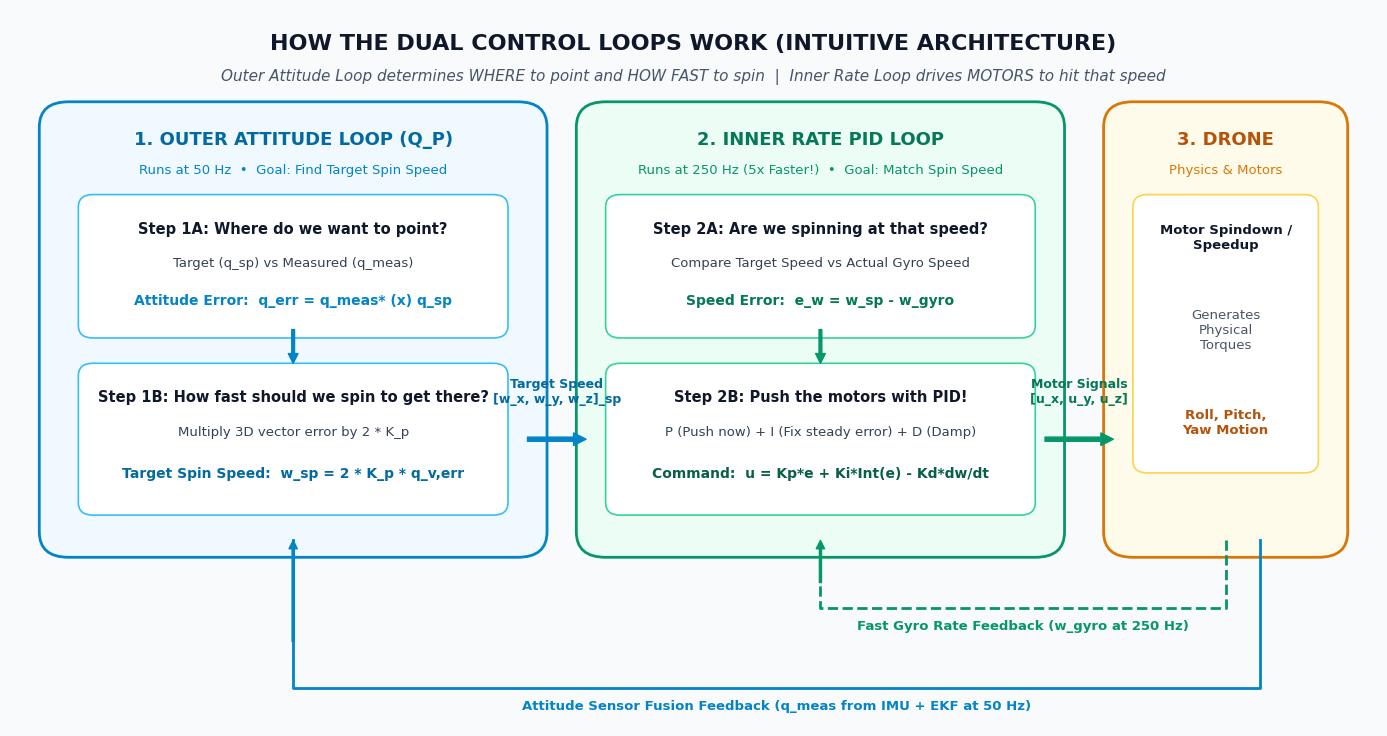

Write Python code to recreate this figure. (Note: this script raises an exception after producing the figure.)
import matplotlib.pyplot as plt
import matplotlib.patches as patches
import numpy as np

# Set global styles
plt.rcParams['font.family'] = 'DejaVu Sans'
plt.rcParams['font.size'] = 11

def create_cascaded_loops_diagram():
    fig, ax = plt.subplots(figsize=(14, 7.5), dpi=300)
    ax.set_xlim(0, 14)
    ax.set_ylim(0, 8.5)
    ax.axis('off')

    # Background canvas
    fig.patch.set_facecolor('#F8FAFC')
    ax.set_facecolor('#F8FAFC')

    # Title
    ax.text(7.0, 8.1, "HOW THE DUAL CONTROL LOOPS WORK (INTUITIVE ARCHITECTURE)", 
            fontsize=16, fontweight='bold', ha='center', va='center', color='#0F172A')
    ax.text(7.0, 7.7, "Outer Attitude Loop determines WHERE to point and HOW FAST to spin  |  Inner Rate Loop drives MOTORS to hit that speed", 
            fontsize=11, ha='center', va='center', color='#475569', style='italic')

    # ==================== OUTER LOOP BOX ====================
    outer_box = patches.FancyBboxPatch((0.5, 2.2), 4.8, 5.0,
                                       boxstyle="round,pad=0.2,rounding_size=0.3",
                                       linewidth=2, edgecolor='#0284C7', facecolor='#F0F9FF')
    ax.add_patch(outer_box)
    ax.text(2.9, 6.9, "1. OUTER ATTITUDE LOOP (Q_P)", fontsize=13, fontweight='bold', color='#0369A1', ha='center')
    ax.text(2.9, 6.55, "Runs at 50 Hz  •  Goal: Find Target Spin Speed", fontsize=9.5, color='#0284C7', ha='center')

    # Step 1: Compare Target & Measured Attitude
    sub1 = patches.FancyBboxPatch((0.8, 4.7), 4.2, 1.5,
                                  boxstyle="round,pad=0.1,rounding_size=0.15",
                                  linewidth=1.2, edgecolor='#38BDF8', facecolor='#FFFFFF')
    ax.add_patch(sub1)
    ax.text(2.9, 5.85, "Step 1A: Where do we want to point?", fontsize=10.5, fontweight='bold', color='#0F172A', ha='center')
    ax.text(2.9, 5.45, "Target (q_sp) vs Measured (q_meas)", fontsize=9.5, color='#334155', ha='center')
    ax.text(2.9, 5.0, "Attitude Error:  q_err = q_meas* (x) q_sp", fontsize=10, fontweight='bold', color='#0284C7', ha='center')

    # Arrow inside outer loop
    ax.annotate('', xy=(2.9, 4.3), xytext=(2.9, 4.7),
                arrowprops=dict(facecolor='#0284C7', edgecolor='#0284C7', width=2, headwidth=7, headlength=7))

    # Step 2: Q_P Proportional Law
    sub2 = patches.FancyBboxPatch((0.8, 2.6), 4.2, 1.6,
                                  boxstyle="round,pad=0.1,rounding_size=0.15",
                                  linewidth=1.2, edgecolor='#38BDF8', facecolor='#FFFFFF')
    ax.add_patch(sub2)
    ax.text(2.9, 3.85, "Step 1B: How fast should we spin to get there?", fontsize=10.5, fontweight='bold', color='#0F172A', ha='center')
    ax.text(2.9, 3.45, "Multiply 3D vector error by 2 * K_p", fontsize=9.5, color='#334155', ha='center')
    ax.text(2.9, 2.95, "Target Spin Speed:  w_sp = 2 * K_p * q_v,err", fontsize=10, fontweight='bold', color='#0369A1', ha='center')

    # ==================== CONNECTOR TO INNER LOOP ====================
    ax.annotate('', xy=(5.9, 3.4), xytext=(5.3, 3.4),
                arrowprops=dict(facecolor='#0284C7', edgecolor='#0284C7', width=3, headwidth=9, headlength=9))
    ax.text(5.6, 3.8, "Target Speed\n[w_x, w_y, w_z]_sp", fontsize=9, fontweight='bold', color='#0369A1', ha='center', va='bottom')

    # ==================== INNER LOOP BOX ====================
    inner_box = patches.FancyBboxPatch((6.0, 2.2), 4.6, 5.0,
                                       boxstyle="round,pad=0.2,rounding_size=0.3",
                                       linewidth=2, edgecolor='#059669', facecolor='#ECFDF5')
    ax.add_patch(inner_box)
    ax.text(8.3, 6.9, "2. INNER RATE PID LOOP", fontsize=13, fontweight='bold', color='#047857', ha='center')
    ax.text(8.3, 6.55, "Runs at 250 Hz (5x Faster!)  •  Goal: Match Spin Speed", fontsize=9.5, color='#059669', ha='center')

    # Step 3: Compare Target Speed & Gyro Speed
    sub3 = patches.FancyBboxPatch((6.2, 4.7), 4.2, 1.5,
                                  boxstyle="round,pad=0.1,rounding_size=0.15",
                                  linewidth=1.2, edgecolor='#34D399', facecolor='#FFFFFF')
    ax.add_patch(sub3)
    ax.text(8.3, 5.85, "Step 2A: Are we spinning at that speed?", fontsize=10.5, fontweight='bold', color='#0F172A', ha='center')
    ax.text(8.3, 5.45, "Compare Target Speed vs Actual Gyro Speed", fontsize=9.5, color='#334155', ha='center')
    ax.text(8.3, 5.0, "Speed Error:  e_w = w_sp - w_gyro", fontsize=10, fontweight='bold', color='#047857', ha='center')

    # Arrow inside inner loop
    ax.annotate('', xy=(8.3, 4.3), xytext=(8.3, 4.7),
                arrowprops=dict(facecolor='#059669', edgecolor='#059669', width=2, headwidth=7, headlength=7))

    # Step 4: PID Motor Push
    sub4 = patches.FancyBboxPatch((6.2, 2.6), 4.2, 1.6,
                                  boxstyle="round,pad=0.1,rounding_size=0.15",
                                  linewidth=1.2, edgecolor='#34D399', facecolor='#FFFFFF')
    ax.add_patch(sub4)
    ax.text(8.3, 3.85, "Step 2B: Push the motors with PID!", fontsize=10.5, fontweight='bold', color='#0F172A', ha='center')
    ax.text(8.3, 3.45, "P (Push now) + I (Fix steady error) + D (Damp)", fontsize=9.5, color='#334155', ha='center')
    ax.text(8.3, 2.95, "Command:  u = Kp*e + Ki*Int(e) - Kd*dw/dt", fontsize=10, fontweight='bold', color='#065F46', ha='center')

    # ==================== CONNECTOR TO DRONE ====================
    ax.annotate('', xy=(11.3, 3.4), xytext=(10.6, 3.4),
                arrowprops=dict(facecolor='#059669', edgecolor='#059669', width=3, headwidth=9, headlength=9))
    ax.text(10.95, 3.8, "Motor Signals\n[u_x, u_y, u_z]", fontsize=9, fontweight='bold', color='#047857', ha='center', va='bottom')

    # ==================== DRONE PLANT BOX ====================
    plant_box = patches.FancyBboxPatch((11.4, 2.2), 2.1, 5.0,
                                        boxstyle="round,pad=0.2,rounding_size=0.3",
                                        linewidth=2, edgecolor='#D97706', facecolor='#FFFBEB')
    ax.add_patch(plant_box)
    ax.text(12.45, 6.9, "3. DRONE", fontsize=13, fontweight='bold', color='#B45309', ha='center')
    ax.text(12.45, 6.55, "Physics & Motors", fontsize=9.5, color='#D97706', ha='center')

    sub_drone = patches.FancyBboxPatch((11.6, 3.1), 1.7, 3.1,
                                       boxstyle="round,pad=0.1,rounding_size=0.15",
                                       linewidth=1.2, edgecolor='#FCD34D', facecolor='#FFFFFF')
    ax.add_patch(sub_drone)
    ax.text(12.45, 5.8, "Motor Spindown /\nSpeedup", fontsize=9.5, fontweight='bold', color='#0F172A', ha='center', va='center')
    ax.text(12.45, 4.7, "Generates\nPhysical\nTorques", fontsize=9.5, color='#475569', ha='center', va='center')
    ax.text(12.45, 3.6, "Roll, Pitch,\nYaw Motion", fontsize=9.5, fontweight='bold', color='#B45309', ha='center', va='center')

    # ==================== FEEDBACK LOOPS ====================
    # Fast Gyro Loop (Inner)
    ax.plot([12.45, 12.45, 8.3, 8.3], [2.2, 1.4, 1.4, 2.2], color='#059669', linewidth=2, linestyle='--')
    ax.annotate('', xy=(8.3, 2.2), xytext=(8.3, 1.7),
                arrowprops=dict(facecolor='#059669', edgecolor='#059669', width=1.5, headwidth=6, headlength=6))
    ax.text(10.375, 1.15, "Fast Gyro Rate Feedback (w_gyro at 250 Hz)", fontsize=9.5, fontweight='bold', color='#059669', ha='center')

    # Slower AHRS Loop (Outer)
    ax.plot([12.8, 12.8, 2.9, 2.9], [2.2, 0.45, 0.45, 2.2], color='#0284C7', linewidth=2, linestyle='-')
    ax.annotate('', xy=(2.9, 2.2), xytext=(2.9, 1.0),
                arrowprops=dict(facecolor='#0284C7', edgecolor='#0284C7', width=1.5, headwidth=6, headlength=6))
    ax.text(7.85, 0.2, "Attitude Sensor Fusion Feedback (q_meas from IMU + EKF at 50 Hz)", fontsize=9.5, fontweight='bold', color='#0284C7', ha='center')

    plt.tight_layout()
    plt.savefig('figures/fig_intuitive_loops.png', bbox_inches='tight', dpi=300)
    plt.close()
    print("Successfully generated figures/fig_intuitive_loops.png")

create_cascaded_loops_diagram()
